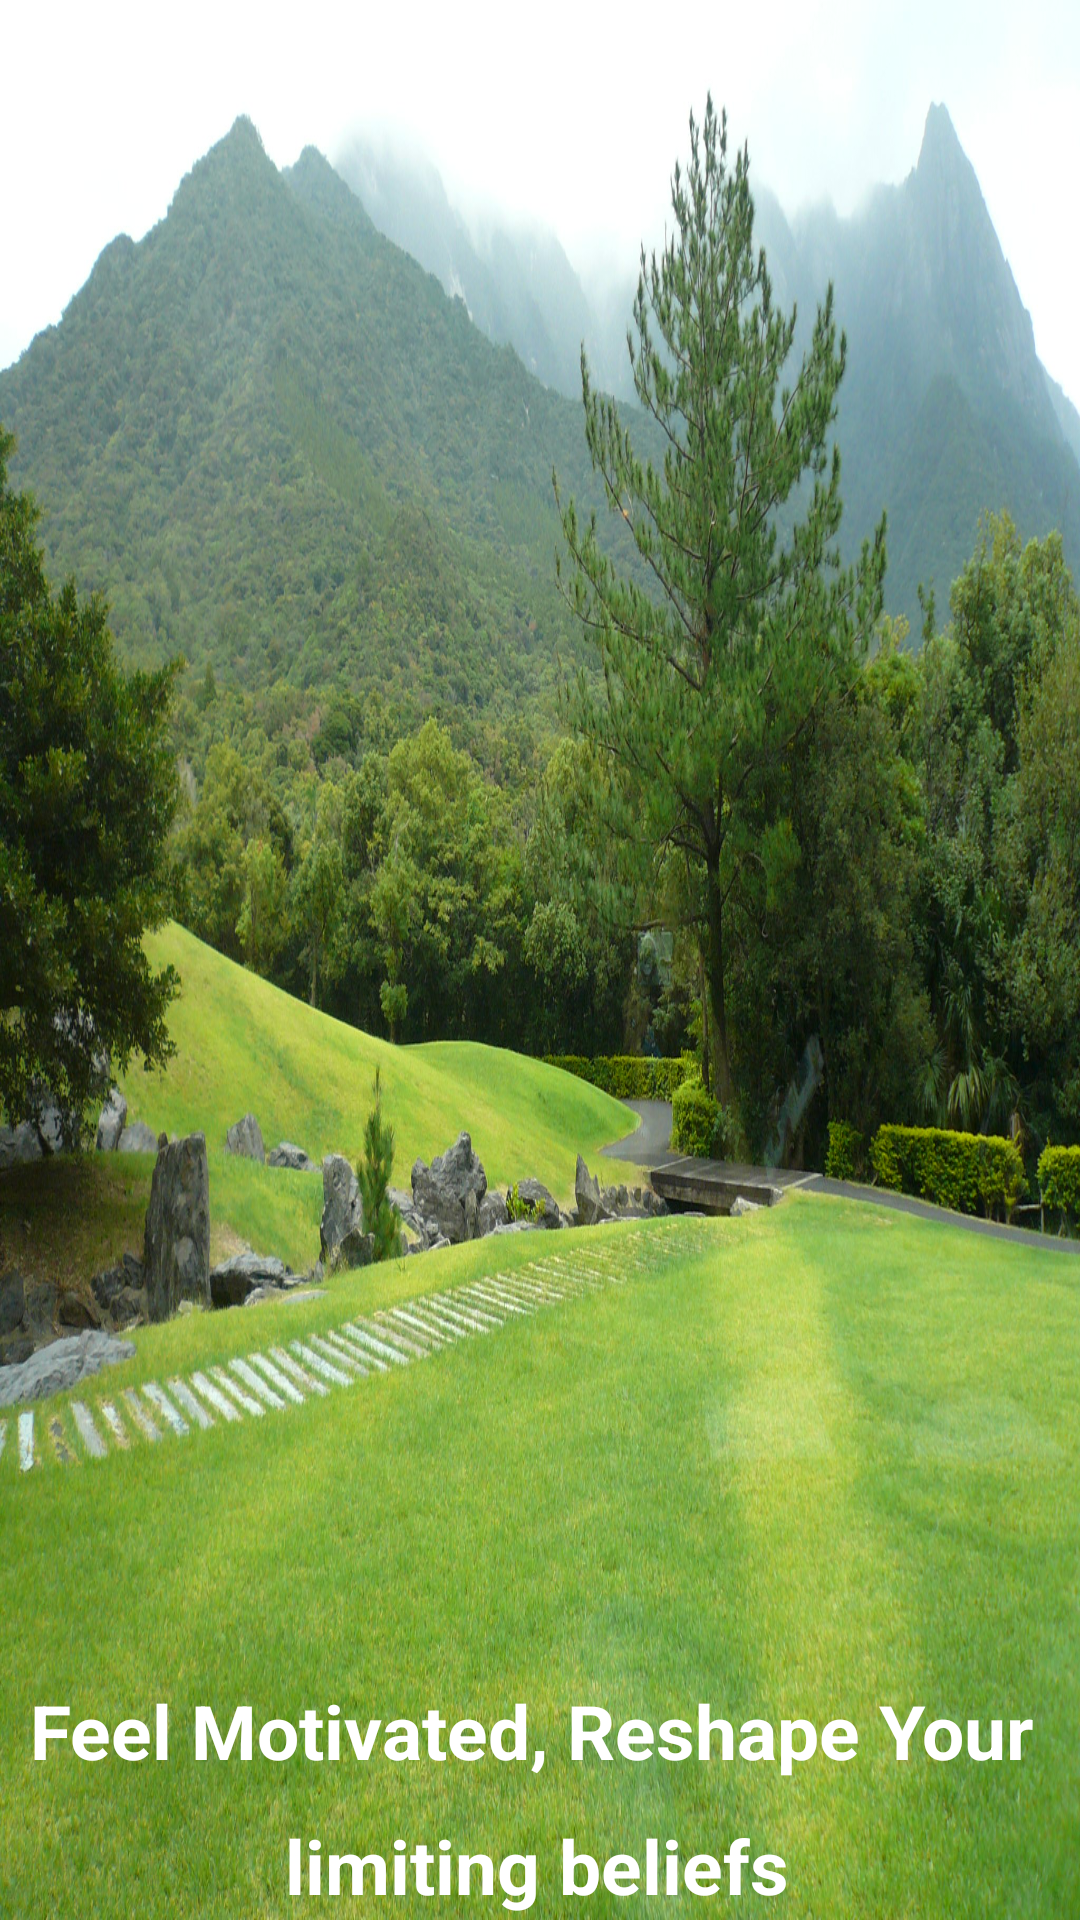

Produce the Android XML layout that renders to this screen, including the resource entries it uses.
<!-- AndroidManifest.xml: application theme Theme.AppCompat.NoActionBar -->
<!-- res/layout/activity_third_hook_swipe.xml -->
<?xml version="1.0" encoding="utf-8"?>
<LinearLayout
    xmlns:android="http://schemas.android.com/apk/res/android"
    xmlns:app="http://schemas.android.com/apk/res-auto"
    xmlns:tools="http://schemas.android.com/tools"
    android:layout_width="match_parent"
    android:layout_height="match_parent"
    android:orientation="vertical"
    android:background="@mipmap/envi"
    tools:context=".third_hook_swipe">

    <TextView
        android:layout_width="340dp"
        android:layout_height="40dp"
        android:layout_marginTop="560dp"
        android:layout_gravity="center"
        android:text="@string/swipe_hook_three"
        android:textColor="@color/colorClever"
        android:textStyle="bold"
        android:textSize="25dp"/>
    <TextView
        android:layout_width="170dp"
        android:layout_height="40dp"
        android:layout_marginTop="5dp"
        android:layout_gravity="center"
        android:text="@string/swipe_hook_three2"
        android:textColor="@color/colorClever"
        android:textStyle="bold"
        android:textSize="25dp"/>

    <Button
        android:layout_width="120dp"
        android:layout_height="59dp"
        android:text="@string/skip"
        android:textStyle="bold"
        android:textSize="35dp"
        android:textColor="@color/colorClever"
        android:layout_marginTop="10dp"
        android:layout_gravity="right"
        android:shadowColor="@color/colorPrimaryDark"
        style="?android:attr/borderlessButtonStyle"
        android:clickable="true"
        android:onClick="btnnext3"/>

</LinearLayout>
<!-- resources referenced by this layout -->
<resources>
  <color name="colorClever">#FFFFFF</color>
  <color name="colorPrimaryDark">#00574B</color>
  <!-- mipmap envi: jpg bitmap (mipmap-xhdpi, 693444 bytes) -->
  <string name="skip">SKIP</string>
  
      //swipe hooks
  <string name="swipe_hook_three">Feel Motivated, Reshape Your</string>
  <string name="swipe_hook_three2">limiting beliefs</string>
</resources>
